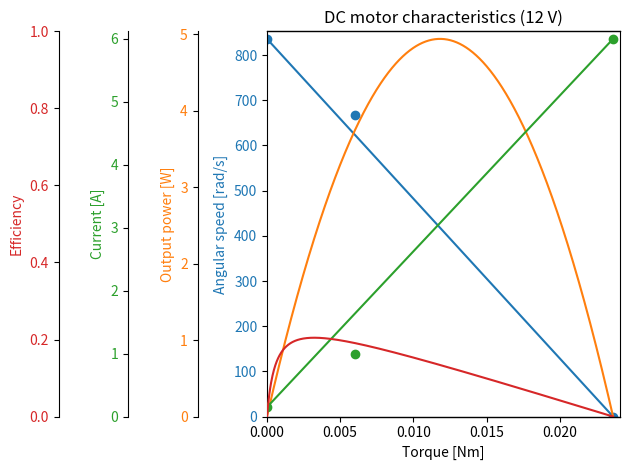

This figure's Python source:
""" Based on https://github.com/DYK-Team/Brushed_DC_motor_solver/blob/master/main.py

Estimates DC motor parameters based on measurements of current, angular speed,
and output torque at no load, at (close to) rated load, and at stall.

Computes idealized characteristics that take into account a constant internal 
friction torque.

Further reading: https://support.maxongroup.com/hc/en-us/articles/360001900933-Formulae-Handbook
"""

import dataclasses as dc
import math

import matplotlib.pyplot as plt
import numpy as np


@dc.dataclass
class MeasurementEntry:
    U: float  # voltage
    wmax: float  # no-load angular speed
    I0: float  # no-load current
    wr: float  # angular speed (perhaps rated)
    Tr: float  # torque (perhaps rated)
    Ir: float  # current (perhaps rated)
    Tmax: float  # stall torque
    Imax: float  # stall current
    reduction_ratio: float = 1

    def normalize(self):
        r = self.reduction_ratio
        return (
            dc.replace(
                self,
                wmax=self.wmax * r,
                wr=self.wr * r,
                Tr=self.Tr / r,
                Tmax=self.Tmax / r,
                reduction_ratio=1,
            ),
            r,
        )


kgcm = 9.8 * 0.01  # Nm
rpm = 2 * math.pi / 60  # rad/ss

m = MeasurementEntry(12, 214 * rpm, 0.15, 171 * rpm, 2.3 * kgcm, 1, 9 * kgcm, 6, 37.3)
mn, reduction_ratio = m.normalize()

print(m)
print(mn)

Ua = mn.U
Imax = mn.Imax
Ra = Ua / Imax
Toutmax = mn.Tmax
dwdT1 = (mn.wr - mn.wmax) / mn.Tr
dwdT2 = -mn.wr / (mn.Tmax - mn.Tr)
dwdT = -mn.wmax / mn.Tmax
dTdI1 = mn.Tr / (mn.Ir - mn.I0)
dTdI = mn.Tmax / (mn.Imax - mn.I0)
KM = dTdI
Tf = KM * mn.I0
wmax0 = mn.wmax - Tf * dwdT
KF = Ua / wmax0

# KM = (Toutmax + Tf) / Imax
# KF = (Ua - (mn.Tr + Tf) / KM * Ra) / mn.wr
# assert np.isclose(KM, KF)
# wmax0 = Ua / KF
# Tf = KM * (Ua - KF * wmax0) / Ra

# Motor constants example:
# Ra = 3.41  # Armature resistance, Ohms
# KF = 6.589e-3  # Back-EMF constant, Vs/rad
# KM = 6.59e-3  # Torque constant, Nm/A
# Tf = 1.3e-4  # Friction torque, Nm
# TODO: friction torque component that is proportional to shear force?

# Input parameters:
# Ua = 6.0  # Armature voltage, V

# Output characteristics:
I0 = Tf / KM  # No-load armature current, A
Imax = Ua / Ra  # maximum current
Tmagmax = Imax * KM  # maximum magnetic torque, Nm
wmax0 = Ua / KF  # maximum angular speed without friction, rad/s
wmax = wmax0 - Ra * Tf / (KF * KM)  # maximum angular speed with friction, rad/s
# wmax = wmax0 * (1. - Tf / Tmagmax)  # maximum angular speed with friction, rad/s
hmax = (KM / KF) * (1.0 - ((Ra * Tf) / (Ua * KM)) ** 0.5) ** 2  # maximum efficiency
Pmmax = (Ua**2 * KM) / (4.0 * KF * Ra)  # maximum mechanical power, W
dwdT = Ra / (KF * KM)  # dw/dT slope, rad/(sNm)

print("Output characteristics:")
print("Maximum angular speed = ", format(wmax, ".3e"), " rad/s")
print("Maximum torque = ", format(Tmagmax, ".3e"), " Nm")
print("Maximum efficiency = ", format(hmax * 100, ".3e"), "%")
print("Maximum mechanical power = ", format(Pmmax, ".3e"), " W")
print("No-load armature current = ", format(I0, ".3e"), " A")
print("dw/dT slope = ", format(dwdT, ".3e"), " rad/(sNm)")

# Arrays for graphs
N = 1000  # Number of points in the graph
Tmag = Tf + (Tmagmax - Tf) * np.linspace(0, 1, N)  # magnetic torque (array)
Tout = Tmag - Tf  # measurable output torque
w = Ua / KF - (Ra * Tmag) / (KF * KM)  # angular speed
# w = Ua / KF - (Ra * Tout) / (KF * KM)  # angular speed
I = Tmag / KM  # current
Pm = w * Tout  # mechanical power
h = (KM / KF) * (1.0 - (Ra * Tmag) / (Ua * KM)) * (1.0 - Tf / Tmag)  # efficiency


def plot(T, label_to_characteristic, title="DC motor characteristics"):
    # Colors for each characteristic, can be customized further if needed
    colors = plt.cm.tab10(range(len(label_to_characteristic)))

    # Plot additional characteristics with separate y-axes on the left
    ax_list = []  # Keep track of the axes
    for i, (y_label, (y, measurements, min_max)) in enumerate(
        label_to_characteristic.items()
    ):
        if i == 0:
            fig, ax_new = plt.subplots()  # Create the initial figure and first axis
            plt.xlabel("Torque [Nm]")
        else:
            ax_new = ax_list[0].twinx()  # Create a new y-axis
        if min_max is not None:
            ax_new.set_ylim(*min_max)
        else:
            pass
            ax_new.set_ylim(0, max([max(y)] + list(measurements[1])) * 1.02)
        ax_new.set_xlim(0, max([max(T)] + list(measurements[0])) * 1.02)
        ax_list.append(ax_new)
        ax_new.plot(T, y, color=colors[i])
        ax_new.scatter(*measurements, color=colors[i])
        ax_new.set_ylabel(y_label, color=colors[i])
        ax_new.tick_params(axis="y", labelcolor=colors[i])

        if i > 0:
            # Move the new axis to the left side
            ax_new.spines["left"].set_position(
                ("outward", 50 * i)
            )  # Offset each label to avoid overlap
            ax_new.yaxis.set_label_position("left")
            ax_new.yaxis.tick_left()

            # Hide the right spine, since we don't need labels on the right
            ax_new.spines["right"].set_visible(False)

    # Displaying the plot
    plt.title(title)
    plt.tight_layout()
    plt.show()


plot(
    Tout,
    {
        "Angular speed [rad/s]": (
            w,
            ([0, mn.Tr, mn.Tmax], [mn.wmax, mn.wr, 0]),
            None,
        ),
        "Output power [W]": (Pm, ([], []), None),
        "Current [A]": (I, ([0, mn.Tr, mn.Tmax], [mn.I0, mn.Ir, mn.Imax]), None),
        "Efficiency": (h, ([], []), (0, 1)),
    },
    title=f"DC motor characteristics ({Ua} V)",
)
